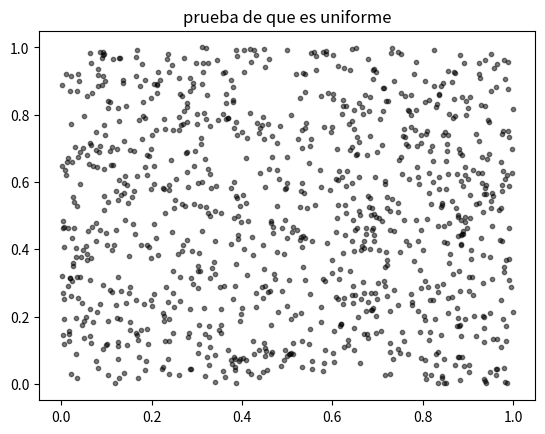

The script that saved this image:
import random
import matplotlib.pyplot as plt
import numpy as np

cantidad = 1000
x = np.random.rand(cantidad)
y = np.random.rand(cantidad)
colors = (0,0,0)	
area = np.pi * 3
plt.scatter(x, y, s = area, c = colors, alpha = 0.5)
plt.title('prueba de que es uniforme')
plt.show()
